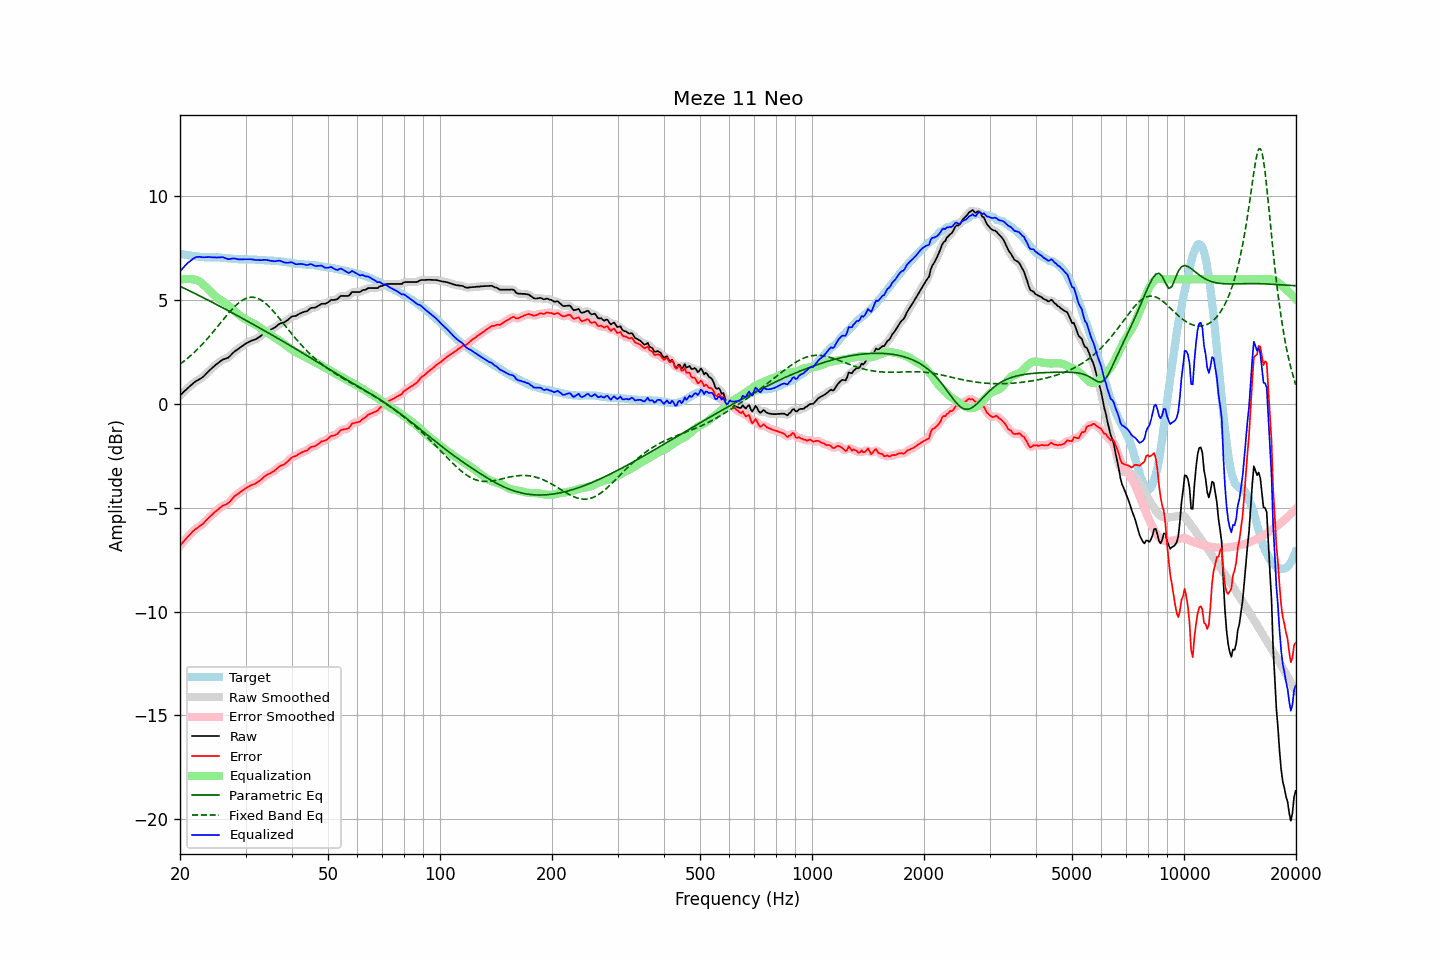

The table this chart was drawn from, first rows:
frequency, raw, error, smoothed, error_smoothed, equalization, parametric_eq, fixed_band_eq, equalized_raw, equalized_smoothed, target
20.00, 0.41, -6.82, 0.41, -6.83, 5.97, 5.66, 1.92, 6.38, 6.38, 7.23
20.20, 0.48, -6.74, 0.48, -6.74, 5.99, 5.63, 1.97, 6.47, 6.47, 7.22
20.40, 0.56, -6.64, 0.56, -6.65, 6.01, 5.59, 2.03, 6.57, 6.56, 7.20
20.61, 0.63, -6.56, 0.63, -6.56, 6.02, 5.55, 2.09, 6.64, 6.65, 7.19
20.81, 0.70, -6.47, 0.70, -6.47, 6.02, 5.52, 2.15, 6.72, 6.72, 7.17
21.02, 0.78, -6.38, 0.77, -6.39, 6.02, 5.48, 2.22, 6.80, 6.79, 7.16
21.23, 0.84, -6.31, 0.84, -6.30, 6.02, 5.44, 2.28, 6.86, 6.86, 7.15
21.44, 0.91, -6.23, 0.91, -6.23, 6.01, 5.40, 2.35, 6.92, 6.92, 7.14
21.66, 0.98, -6.14, 0.98, -6.15, 6.00, 5.37, 2.42, 6.98, 6.98, 7.12
21.87, 1.04, -6.08, 1.04, -6.08, 5.99, 5.33, 2.49, 7.03, 7.03, 7.12
22.09, 1.10, -6.01, 1.09, -6.01, 5.97, 5.29, 2.57, 7.07, 7.07, 7.11
22.31, 1.14, -5.96, 1.14, -5.95, 5.94, 5.25, 2.64, 7.08, 7.08, 7.10
22.54, 1.19, -5.90, 1.18, -5.90, 5.90, 5.21, 2.72, 7.09, 7.08, 7.09
22.76, 1.23, -5.85, 1.23, -5.85, 5.85, 5.17, 2.80, 7.08, 7.08, 7.08
22.99, 1.28, -5.80, 1.28, -5.79, 5.78, 5.13, 2.88, 7.06, 7.07, 7.08
23.22, 1.35, -5.72, 1.35, -5.72, 5.71, 5.10, 2.97, 7.06, 7.06, 7.06
23.45, 1.43, -5.63, 1.43, -5.64, 5.64, 5.06, 3.05, 7.07, 7.07, 7.06
23.69, 1.51, -5.56, 1.51, -5.55, 5.56, 5.02, 3.14, 7.07, 7.07, 7.06
23.92, 1.59, -5.47, 1.59, -5.48, 5.48, 4.98, 3.23, 7.07, 7.07, 7.06
24.16, 1.66, -5.40, 1.66, -5.40, 5.41, 4.94, 3.32, 7.07, 7.07, 7.06
24.40, 1.73, -5.33, 1.73, -5.33, 5.33, 4.90, 3.41, 7.06, 7.06, 7.06
24.65, 1.80, -5.26, 1.80, -5.26, 5.26, 4.86, 3.50, 7.06, 7.06, 7.06
24.89, 1.87, -5.19, 1.87, -5.19, 5.19, 4.82, 3.59, 7.06, 7.05, 7.06
25.14, 1.93, -5.13, 1.93, -5.13, 5.12, 4.78, 3.69, 7.05, 7.05, 7.06
25.39, 1.99, -5.07, 1.99, -5.06, 5.06, 4.74, 3.78, 7.05, 7.06, 7.06
25.65, 2.05, -5.00, 2.05, -5.00, 5.01, 4.69, 3.88, 7.06, 7.06, 7.05
25.91, 2.11, -4.94, 2.10, -4.94, 4.96, 4.65, 3.98, 7.07, 7.06, 7.04
26.16, 2.15, -4.88, 2.14, -4.89, 4.91, 4.61, 4.07, 7.06, 7.05, 7.03
26.43, 2.17, -4.86, 2.17, -4.86, 4.86, 4.57, 4.17, 7.03, 7.03, 7.03
26.69, 2.20, -4.82, 2.20, -4.82, 4.80, 4.53, 4.26, 7.00, 7.00, 7.02
26.96, 2.23, -4.78, 2.24, -4.78, 4.74, 4.49, 4.35, 6.97, 6.98, 7.01
27.23, 2.30, -4.71, 2.30, -4.71, 4.68, 4.45, 4.44, 6.98, 6.98, 7.01
27.50, 2.38, -4.62, 2.38, -4.62, 4.61, 4.41, 4.52, 6.99, 6.99, 7.00
27.77, 2.46, -4.53, 2.45, -4.53, 4.55, 4.36, 4.61, 7.01, 7.00, 6.99
28.05, 2.53, -4.45, 2.52, -4.45, 4.48, 4.32, 4.69, 7.00, 7.00, 6.97
28.33, 2.58, -4.39, 2.58, -4.39, 4.40, 4.28, 4.76, 6.98, 6.99, 6.97
28.62, 2.64, -4.33, 2.64, -4.33, 4.33, 4.24, 4.83, 6.97, 6.97, 6.97
28.90, 2.69, -4.27, 2.69, -4.28, 4.27, 4.20, 4.89, 6.96, 6.96, 6.96
29.19, 2.75, -4.22, 2.75, -4.22, 4.21, 4.15, 4.95, 6.96, 6.96, 6.97
29.48, 2.80, -4.17, 2.80, -4.16, 4.16, 4.11, 5.00, 6.96, 6.96, 6.97
29.78, 2.86, -4.11, 2.86, -4.11, 4.11, 4.07, 5.04, 6.97, 6.96, 6.96
30.08, 2.91, -4.05, 2.90, -4.06, 4.06, 4.03, 5.08, 6.97, 6.97, 6.96
30.38, 2.95, -4.01, 2.95, -4.01, 4.02, 3.98, 5.11, 6.97, 6.97, 6.96
30.68, 2.99, -3.97, 2.99, -3.97, 3.98, 3.94, 5.13, 6.97, 6.97, 6.96
30.99, 3.03, -3.93, 3.03, -3.93, 3.94, 3.90, 5.14, 6.97, 6.96, 6.96
31.30, 3.06, -3.90, 3.06, -3.90, 3.90, 3.85, 5.14, 6.96, 6.96, 6.95
31.61, 3.09, -3.86, 3.08, -3.87, 3.86, 3.81, 5.13, 6.95, 6.95, 6.95
31.93, 3.11, -3.84, 3.12, -3.83, 3.82, 3.77, 5.12, 6.93, 6.93, 6.95
32.24, 3.16, -3.78, 3.16, -3.78, 3.77, 3.72, 5.09, 6.93, 6.93, 6.94
32.57, 3.21, -3.73, 3.20, -3.73, 3.72, 3.68, 5.06, 6.93, 6.92, 6.93
32.89, 3.26, -3.67, 3.26, -3.67, 3.66, 3.64, 5.02, 6.92, 6.92, 6.93
33.22, 3.32, -3.61, 3.32, -3.61, 3.61, 3.59, 4.97, 6.92, 6.93, 6.93
33.55, 3.39, -3.54, 3.39, -3.54, 3.55, 3.55, 4.92, 6.94, 6.93, 6.93
33.89, 3.45, -3.47, 3.44, -3.47, 3.49, 3.51, 4.86, 6.94, 6.94, 6.91
34.23, 3.49, -3.42, 3.49, -3.42, 3.44, 3.46, 4.79, 6.93, 6.93, 6.91
34.57, 3.53, -3.38, 3.53, -3.38, 3.39, 3.42, 4.72, 6.92, 6.92, 6.91
34.92, 3.56, -3.35, 3.56, -3.34, 3.34, 3.37, 4.64, 6.90, 6.90, 6.90
35.27, 3.60, -3.30, 3.60, -3.30, 3.29, 3.33, 4.56, 6.89, 6.88, 6.90
35.62, 3.64, -3.26, 3.64, -3.26, 3.24, 3.29, 4.47, 6.88, 6.87, 6.90
35.97, 3.68, -3.20, 3.69, -3.20, 3.19, 3.24, 4.38, 6.87, 6.88, 6.88
... 635 more rows
